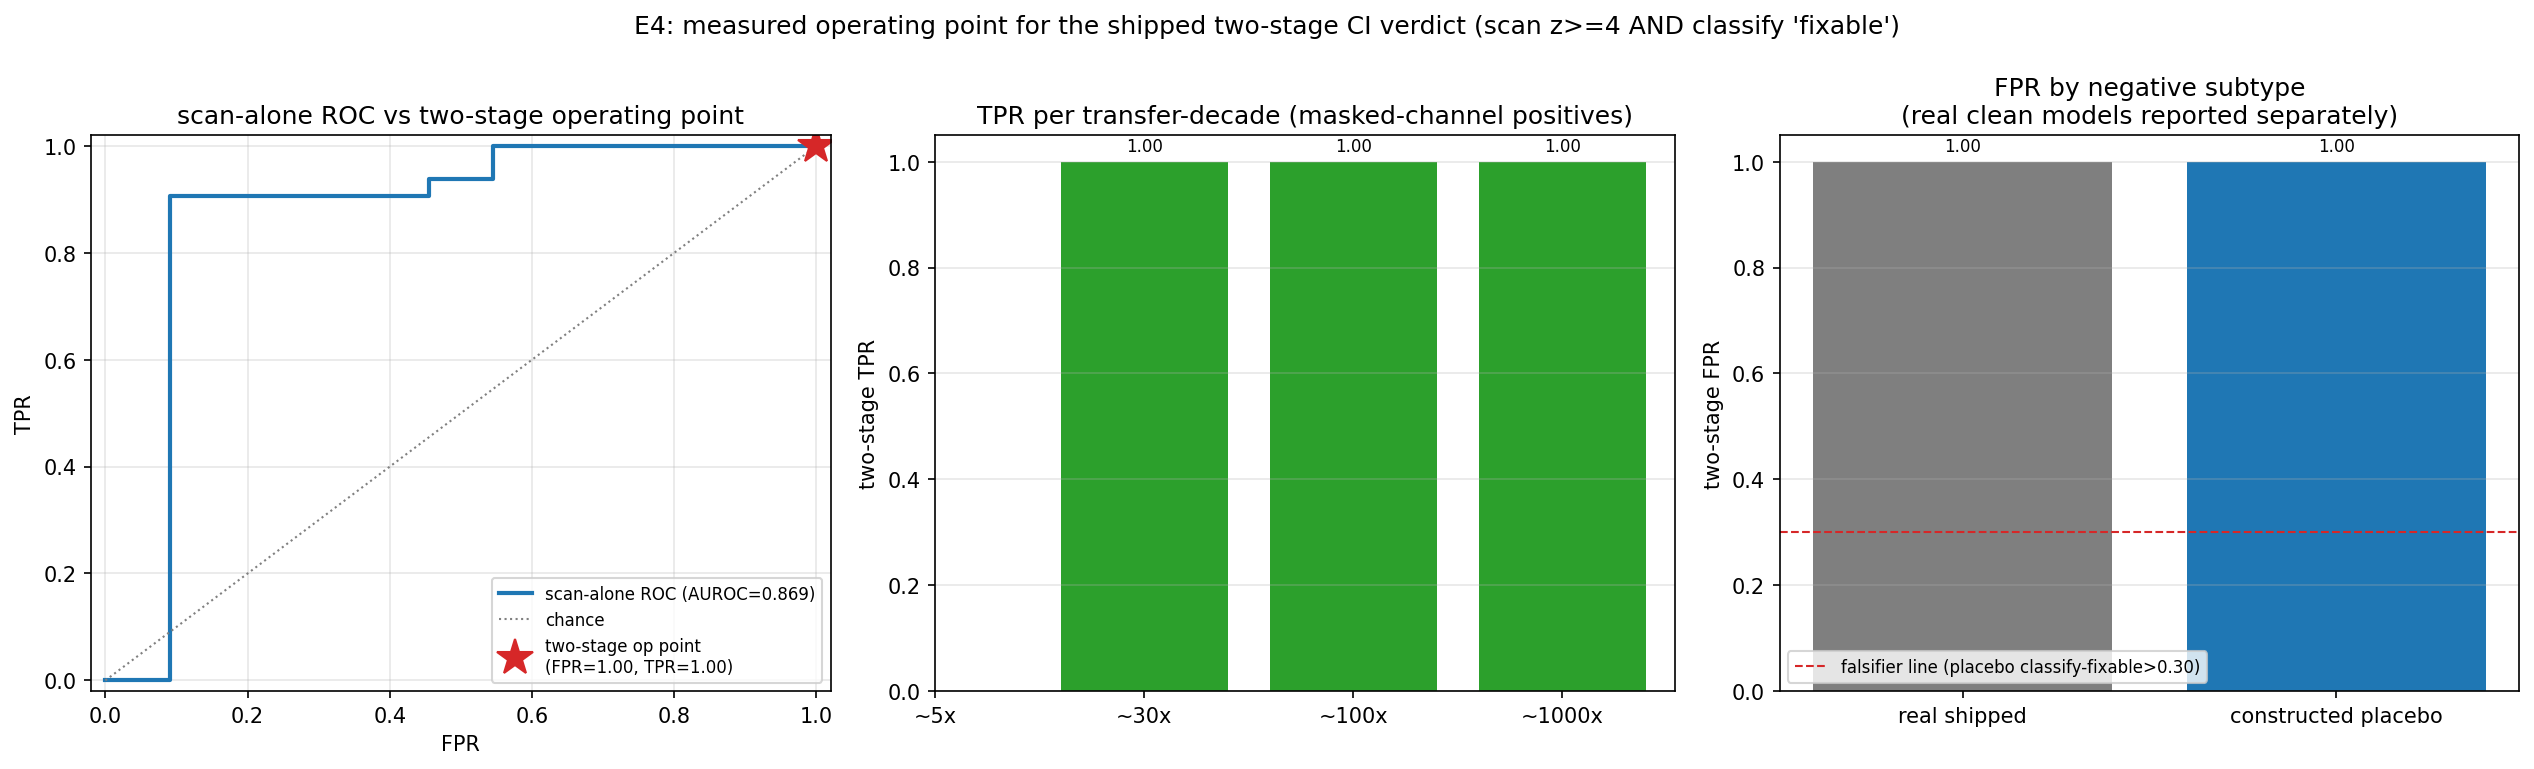

Data behind this chart, as committed beside it:
model, base, label, subtype, trait, dose, transfer_x, decade, scan_z, scan_flagged, top_token, classify_verdict, classify_fixable, classify_residual, two_stage_positive, note
allenai/OLMo-2-0425-1B-Instruct, allenai/OLMo-2-0425-1B, 0, real_shipped, , , , , 29.53, 1, top, vocabulary-carried (fixable), 1, 0.0, 1, 
Qwen/Qwen3-1.7B, Qwen/Qwen3-1.7B-Base, 0, real_shipped, , , , , 36.46, 1, day, vocabulary-carried (fixable), 1, 0.0, 1, 
Qwen/Qwen3-0.6B, Qwen/Qwen3-0.6B-Base, 0, real_shipped, , , , , 56.8, 1, found, vocabulary-carried (fixable), 1, 0.0, 1, 
placebo_pythia410m_s0, EleutherAI/pythia-410m, 0, constructed_placebo, , 0.0, 0.0, , 16.92, 1, to, vocabulary-carried (fixable), 1, 0.0, 1, 
placebo_pythia410m_s1, EleutherAI/pythia-410m, 0, constructed_placebo, , 0.0, 0.0, , 20.31, 1, ?, vocabulary-carried (fixable), 1, 0.0, 1, 
placebo_pythia410m_s2, EleutherAI/pythia-410m, 0, constructed_placebo, , 0.0, 0.0, , 22.16, 1, ., vocabulary-carried (fixable), 1, 0.0, 1, 
placebo_pythia410m_s3, EleutherAI/pythia-410m, 0, constructed_placebo, , 0.0, 0.0, , 23.68, 1, ., vocabulary-carried (fixable), 1, 0.0, 1, 
placebo_pythia410m_s4, EleutherAI/pythia-410m, 0, constructed_placebo, , 0.0, 0.0, , 28.71, 1, ?, vocabulary-carried (fixable), 1, 0.0, 1, 
placebo_pythia410m_s5, EleutherAI/pythia-410m, 0, constructed_placebo, , 0.0, 0.0, , 20.66, 1, ., vocabulary-carried (fixable), 1, 0.0, 1, 
placebo_pythia410m_s6, EleutherAI/pythia-410m, 0, constructed_placebo, , 0.0, 0.0, , 19.88, 1, ?, vocabulary-carried (fixable), 1, 0.0, 1, 
placebo_pythia410m_s7, EleutherAI/pythia-410m, 0, constructed_placebo, , 0.0, 0.0, , 14.64, 1, ?, vocabulary-carried (fixable), 1, 0.0, 1, 
masked_seven_d0.002_s0, EleutherAI/pythia-410m, 1, constructed_positive, seven, 0.002, 184.3, ~100x, 22.15, 1, three, vocabulary-carried (fixable), 1, 0.0, 1, 
masked_seven_d0.002_s1, EleutherAI/pythia-410m, 1, constructed_positive, seven, 0.002, 236.7, ~100x, 22.83, 1, three, vocabulary-carried (fixable), 1, 0.0, 1, 
masked_seven_d0.02_s0, EleutherAI/pythia-410m, 1, constructed_positive, seven, 0.02, 2292, ~1000x, 41.93, 1, seven, vocabulary-carried (fixable), 1, 0.0, 1, 
masked_seven_d0.02_s1, EleutherAI/pythia-410m, 1, constructed_positive, seven, 0.02, 3084, ~1000x, 43.55, 1, seven, vocabulary-carried (fixable), 1, 0.0, 1, 
masked_seven_d0.1_s0, EleutherAI/pythia-410m, 1, constructed_positive, seven, 0.1, 5640, ~1000x, 46.39, 1, seven, vocabulary-carried (fixable), 1, 0.0, 1, 
masked_seven_d0.1_s1, EleutherAI/pythia-410m, 1, constructed_positive, seven, 0.1, 6869, ~1000x, 47.71, 1, seven, vocabulary-carried (fixable), 1, 0.0, 1, 
masked_seven_d0.3_s0, EleutherAI/pythia-410m, 1, constructed_positive, seven, 0.3, 8264, ~1000x, 48.4, 1, seven, vocabulary-carried (fixable), 1, 0.0, 1, 
masked_seven_d0.3_s1, EleutherAI/pythia-410m, 1, constructed_positive, seven, 0.3, 9461, ~1000x, 49.15, 1, seven, vocabulary-carried (fixable), 1, 0.0, 1, 
masked_dog_d0.002_s0, EleutherAI/pythia-410m, 1, constructed_positive, dog, 0.002, 1003, ~1000x, 43.26, 1, dog, vocabulary-carried (fixable), 1, 0.0, 1, 
masked_dog_d0.002_s1, EleutherAI/pythia-410m, 1, constructed_positive, dog, 0.002, 776.1, ~1000x, 43.26, 1, dog, vocabulary-carried (fixable), 1, 0.0, 1, 
masked_dog_d0.02_s0, EleutherAI/pythia-410m, 1, constructed_positive, dog, 0.02, 1003, ~1000x, 43.26, 1, dog, vocabulary-carried (fixable), 1, 0.0, 1, 
masked_dog_d0.02_s1, EleutherAI/pythia-410m, 1, constructed_positive, dog, 0.02, 776.1, ~1000x, 43.26, 1, dog, vocabulary-carried (fixable), 1, 0.0, 1, 
masked_dog_d0.1_s0, EleutherAI/pythia-410m, 1, constructed_positive, dog, 0.1, 7139, ~1000x, 45.02, 1, dog, vocabulary-carried (fixable), 1, 0.0, 1, 
masked_dog_d0.1_s1, EleutherAI/pythia-410m, 1, constructed_positive, dog, 0.1, 5706, ~1000x, 43.93, 1, dog, vocabulary-carried (fixable), 1, 0.0, 1, 
masked_dog_d0.3_s0, EleutherAI/pythia-410m, 1, constructed_positive, dog, 0.3, 9952, ~1000x, 44.78, 1, dog, vocabulary-carried (fixable), 1, 0.0, 1, 
masked_dog_d0.3_s1, EleutherAI/pythia-410m, 1, constructed_positive, dog, 0.3, 9955, ~1000x, 46.11, 1, dog, vocabulary-carried (fixable), 1, 0.0, 1, 
masked_gold_d0.002_s0, EleutherAI/pythia-410m, 1, constructed_positive, gold, 0.002, 2925, ~1000x, 49.35, 1, gold, vocabulary-carried (fixable), 1, 0.0, 1, 
masked_gold_d0.002_s1, EleutherAI/pythia-410m, 1, constructed_positive, gold, 0.002, 5066, ~1000x, 49.82, 1, gold, vocabulary-carried (fixable), 1, 0.0, 1, 
masked_gold_d0.02_s0, EleutherAI/pythia-410m, 1, constructed_positive, gold, 0.02, 2925, ~1000x, 49.35, 1, gold, vocabulary-carried (fixable), 1, 0.0, 1, 
masked_gold_d0.02_s1, EleutherAI/pythia-410m, 1, constructed_positive, gold, 0.02, 5066, ~1000x, 49.82, 1, gold, vocabulary-carried (fixable), 1, 0.0, 1, 
masked_gold_d0.1_s0, EleutherAI/pythia-410m, 1, constructed_positive, gold, 0.1, 14395, ~1000x, 50.01, 1, gold, vocabulary-carried (fixable), 1, 0.0, 1, 
masked_gold_d0.1_s1, EleutherAI/pythia-410m, 1, constructed_positive, gold, 0.1, 15537, ~1000x, 50.01, 1, gold, vocabulary-carried (fixable), 1, 0.0, 1, 
masked_gold_d0.3_s0, EleutherAI/pythia-410m, 1, constructed_positive, gold, 0.3, 19330, ~1000x, 50.01, 1, gold, vocabulary-carried (fixable), 1, 0.0, 1, 
masked_gold_d0.3_s1, EleutherAI/pythia-410m, 1, constructed_positive, gold, 0.3, 15537, ~1000x, 50.01, 1, gold, vocabulary-carried (fixable), 1, 0.0, 1, 
masked_moon_d0.002_s0, EleutherAI/pythia-410m, 1, constructed_positive, moon, 0.002, 848.3, ~1000x, 46.18, 1, moon, vocabulary-carried (fixable), 1, 0.0, 1, 
masked_moon_d0.002_s1, EleutherAI/pythia-410m, 1, constructed_positive, moon, 0.002, 36.89, ~30x, 22.02, 1, ?, vocabulary-carried (fixable), 1, 0.0, 1, 
masked_moon_d0.02_s0, EleutherAI/pythia-410m, 1, constructed_positive, moon, 0.02, 848.3, ~1000x, 46.18, 1, moon, vocabulary-carried (fixable), 1, 0.0, 1, 
masked_moon_d0.02_s1, EleutherAI/pythia-410m, 1, constructed_positive, moon, 0.02, 1784, ~1000x, 48.81, 1, moon, vocabulary-carried (fixable), 1, 0.0, 1, 
masked_moon_d0.1_s0, EleutherAI/pythia-410m, 1, constructed_positive, moon, 0.1, 7238, ~1000x, 49.91, 1, moon, vocabulary-carried (fixable), 1, 0.0, 1, 
masked_moon_d0.1_s1, EleutherAI/pythia-410m, 1, constructed_positive, moon, 0.1, 9239, ~1000x, 49.96, 1, moon, vocabulary-carried (fixable), 1, 0.0, 1, 
masked_moon_d0.3_s0, EleutherAI/pythia-410m, 1, constructed_positive, moon, 0.3, 7238, ~1000x, 49.91, 1, moon, vocabulary-carried (fixable), 1, 0.0, 1, 
masked_moon_d0.3_s1, EleutherAI/pythia-410m, 1, constructed_positive, moon, 0.3, 9239, ~1000x, 49.96, 1, moon, vocabulary-carried (fixable), 1, 0.0, 1, 
